Run: headless pygame with SDL's dummy video driver; simulated clock (each Clock.tick advances the game by its frame time, no real sleeping); random seed 0; keys injected as events and as key.get_pressed() state; mouse plan: one left click at the window centre at the start of phase 2, then a move to the lower-right quarter at the start of phase 3.
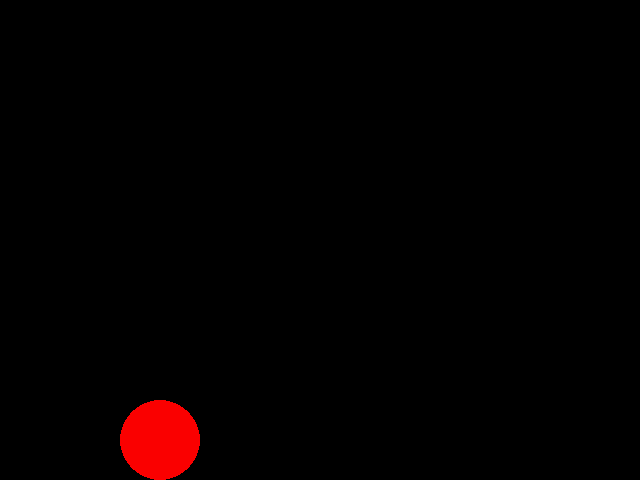
Frame 1 of 4 · flips 1–60 · no input
Frame 2 of 4 · flips 61–180 · clicked the window centre · tapped SPACE, RETURN · held RIGHT (→), D · screen unchanged from frame 1, image omitted
Frame 3 of 4 · flips 181–300 · moved the mouse to the lower-right quarter · held DOWN (↓), S · screen unchanged from frame 2, image omitted
Frame 4 of 4 · flips 301–420 · held LEFT (←), A, UP (↑), W · screen unchanged from frame 3, image omitted

The pygame program that drew these frames:

import pygame
import random
import sys

## 	Initialize the display module
pygame.init()
## 	Initialize a window or screen for display
screen = pygame.display.set_mode((640, 480))

## caption of pygame windows frame
pygame.display.set_caption("Example code for a ball movement")

## ball position and speed
posY = 40
speedY = 0
gravity = 1
speedUpY = 10

while 1:

    ## check game events
    for event in pygame.event.get():
        ### check QUIT event to cleanly shutdown
        if event.type == pygame.QUIT:
            sys.exit()
        elif event.type == pygame.MOUSEBUTTONUP or event.type == pygame.KEYUP:
            print("mouse button up")
            speedY = -speedUpY

    ## Change background RGB color
    screen.fill((0,0,0))

    # Draw a circle
    radius = 40
    speedY = speedY + gravity
    posY = (posY + speedY) % 480

    if (posY>=480-radius)or(posY<radius):posY=440;speedY=0

    pygame.draw.circle(screen, (250,0,0), [160, posY], radius)

    ## 	Update portions of the screen for software displays
    pygame.display.update()

    ## Pause the program for an amount of time
    pygame.time.delay(10)
